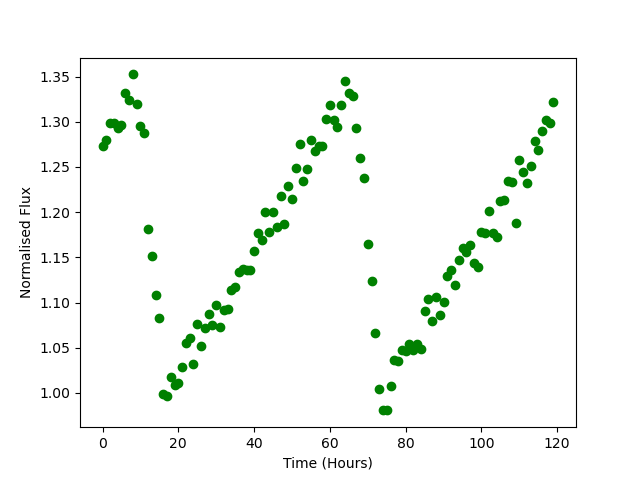

The data file committed next to this chart (first rows):
Time, Flux
0.0, 1.274
1.0, 1.28
2.0, 1.299
3.0, 1.299
4.0, 1.293
5.0, 1.296
6.0, 1.331
7.0, 1.324
8.0, 1.352
9.0, 1.32
10.0, 1.295
11.0, 1.288
12.0, 1.182
13.0, 1.152
14.0, 1.109
15.0, 1.083
16.0, 0.9992
17.0, 0.9963
18.0, 1.017
19.0, 1.009
20.0, 1.011
21.0, 1.029
22.0, 1.055
23.0, 1.06
24.0, 1.032
25.0, 1.076
26.0, 1.052
27.0, 1.072
28.0, 1.087
29.0, 1.075
30.0, 1.098
31.0, 1.073
32.0, 1.092
33.0, 1.093
34.0, 1.114
35.0, 1.118
36.0, 1.134
37.0, 1.137
38.0, 1.136
39.0, 1.136
40.0, 1.158
41.0, 1.177
42.0, 1.169
43.0, 1.201
44.0, 1.178
45.0, 1.201
46.0, 1.183
47.0, 1.218
48.0, 1.187
49.0, 1.228
50.0, 1.214
51.0, 1.249
52.0, 1.276
53.0, 1.235
54.0, 1.247
55.0, 1.28
56.0, 1.268
57.0, 1.273
58.0, 1.273
59.0, 1.303
... 60 more rows
